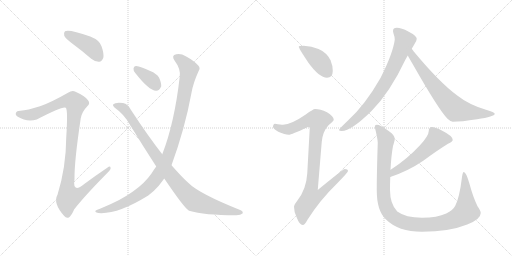
t = 0.00 s
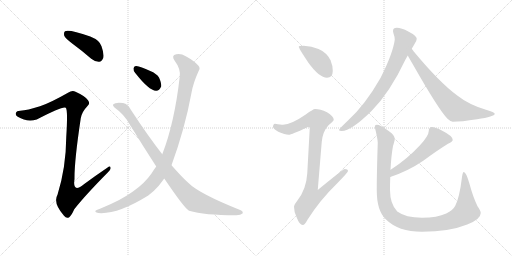
t = 1.90 s
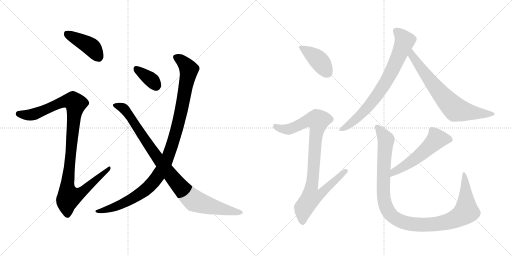
t = 3.80 s
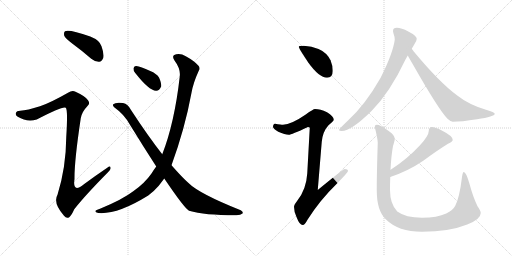
t = 5.70 s
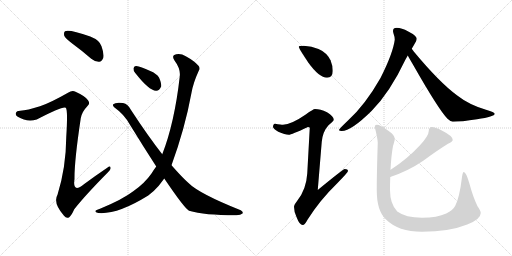
t = 7.60 s
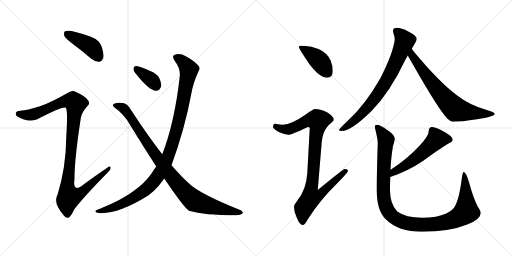
t = 9.50 s

The animated SVG that drew these frames (rendered in a browser with its animation timeline set to each time). Animation: 11 CSS @keyframes rules; one cycle of 9.50 s.

<svg version="1.1" viewBox="0 0 2048 1024" xmlns="http://www.w3.org/2000/svg">
  <g stroke="lightgray" stroke-dasharray="1,1" stroke-width="1" transform="scale(4, 4)">
    <line x1="0" y1="0" x2="256" y2="256"></line>
    <line x1="256" y1="0" x2="0" y2="256"></line>
    <line x1="128" y1="0" x2="128" y2="256"></line>
    <line x1="0" y1="128" x2="256" y2="128"></line>
    <line x1="256" y1="0" x2="512" y2="256"></line>
    <line x1="512" y1="0" x2="256" y2="256"></line>
    <line x1="384" y1="0" x2="384" y2="256"></line>
    <line x1="256" y1="128" x2="512" y2="128"></line>
  </g>
<g transform="scale(1, -1) translate(0, -850)">
   <style type="text/css">
    @keyframes keyframes0 {
      from {
       stroke: black;
       stroke-dashoffset: 418;
       stroke-width: 128;
       }
       58% {
       animation-timing-function: step-end;
       stroke: black;
       stroke-dashoffset: 0;
       stroke-width: 128;
       }
       to {
       stroke: black;
       stroke-width: 1024;
       }
       }
       #make-me-a-hanzi-animation-0 {
         animation: keyframes0 0.590169s both;
         animation-delay: 0.000000s;
         animation-timing-function: linear;
       }
    @keyframes keyframes1 {
      from {
       stroke: black;
       stroke-dashoffset: 1072;
       stroke-width: 128;
       }
       78% {
       animation-timing-function: step-end;
       stroke: black;
       stroke-dashoffset: 0;
       stroke-width: 128;
       }
       to {
       stroke: black;
       stroke-width: 1024;
       }
       }
       #make-me-a-hanzi-animation-1 {
         animation: keyframes1 1.122396s both;
         animation-delay: 0.590169s;
         animation-timing-function: linear;
       }
    @keyframes keyframes2 {
      from {
       stroke: black;
       stroke-dashoffset: 358;
       stroke-width: 128;
       }
       54% {
       animation-timing-function: step-end;
       stroke: black;
       stroke-dashoffset: 0;
       stroke-width: 128;
       }
       to {
       stroke: black;
       stroke-width: 1024;
       }
       }
       #make-me-a-hanzi-animation-2 {
         animation: keyframes2 0.541341s both;
         animation-delay: 1.712565s;
         animation-timing-function: linear;
       }
    @keyframes keyframes3 {
      from {
       stroke: black;
       stroke-dashoffset: 1061;
       stroke-width: 128;
       }
       78% {
       animation-timing-function: step-end;
       stroke: black;
       stroke-dashoffset: 0;
       stroke-width: 128;
       }
       to {
       stroke: black;
       stroke-width: 1024;
       }
       }
       #make-me-a-hanzi-animation-3 {
         animation: keyframes3 1.113444s both;
         animation-delay: 2.253906s;
         animation-timing-function: linear;
       }
    @keyframes keyframes4 {
      from {
       stroke: black;
       stroke-dashoffset: 949;
       stroke-width: 128;
       }
       76% {
       animation-timing-function: step-end;
       stroke: black;
       stroke-dashoffset: 0;
       stroke-width: 128;
       }
       to {
       stroke: black;
       stroke-width: 1024;
       }
       }
       #make-me-a-hanzi-animation-4 {
         animation: keyframes4 1.022298s both;
         animation-delay: 3.367350s;
         animation-timing-function: linear;
       }
    @keyframes keyframes5 {
      from {
       stroke: black;
       stroke-dashoffset: 410;
       stroke-width: 128;
       }
       57% {
       animation-timing-function: step-end;
       stroke: black;
       stroke-dashoffset: 0;
       stroke-width: 128;
       }
       to {
       stroke: black;
       stroke-width: 1024;
       }
       }
       #make-me-a-hanzi-animation-5 {
         animation: keyframes5 0.583659s both;
         animation-delay: 4.389648s;
         animation-timing-function: linear;
       }
    @keyframes keyframes6 {
      from {
       stroke: black;
       stroke-dashoffset: 919;
       stroke-width: 128;
       }
       75% {
       animation-timing-function: step-end;
       stroke: black;
       stroke-dashoffset: 0;
       stroke-width: 128;
       }
       to {
       stroke: black;
       stroke-width: 1024;
       }
       }
       #make-me-a-hanzi-animation-6 {
         animation: keyframes6 0.997884s both;
         animation-delay: 4.973307s;
         animation-timing-function: linear;
       }
    @keyframes keyframes7 {
      from {
       stroke: black;
       stroke-dashoffset: 758;
       stroke-width: 128;
       }
       71% {
       animation-timing-function: step-end;
       stroke: black;
       stroke-dashoffset: 0;
       stroke-width: 128;
       }
       to {
       stroke: black;
       stroke-width: 1024;
       }
       }
       #make-me-a-hanzi-animation-7 {
         animation: keyframes7 0.866862s both;
         animation-delay: 5.971191s;
         animation-timing-function: linear;
       }
    @keyframes keyframes8 {
      from {
       stroke: black;
       stroke-dashoffset: 704;
       stroke-width: 128;
       }
       70% {
       animation-timing-function: step-end;
       stroke: black;
       stroke-dashoffset: 0;
       stroke-width: 128;
       }
       to {
       stroke: black;
       stroke-width: 1024;
       }
       }
       #make-me-a-hanzi-animation-8 {
         animation: keyframes8 0.822917s both;
         animation-delay: 6.838053s;
         animation-timing-function: linear;
       }
    @keyframes keyframes9 {
      from {
       stroke: black;
       stroke-dashoffset: 544;
       stroke-width: 128;
       }
       64% {
       animation-timing-function: step-end;
       stroke: black;
       stroke-dashoffset: 0;
       stroke-width: 128;
       }
       to {
       stroke: black;
       stroke-width: 1024;
       }
       }
       #make-me-a-hanzi-animation-9 {
         animation: keyframes9 0.692708s both;
         animation-delay: 7.660970s;
         animation-timing-function: linear;
       }
    @keyframes keyframes10 {
      from {
       stroke: black;
       stroke-dashoffset: 1101;
       stroke-width: 128;
       }
       78% {
       animation-timing-function: step-end;
       stroke: black;
       stroke-dashoffset: 0;
       stroke-width: 128;
       }
       to {
       stroke: black;
       stroke-width: 1024;
       }
       }
       #make-me-a-hanzi-animation-10 {
         animation: keyframes10 1.145996s both;
         animation-delay: 8.353678s;
         animation-timing-function: linear;
       }
</style>
<path d="M 290 675 Q 327 648 365 615 Q 381 602 397 603 Q 407 604 413 618 Q 417 634 406 665 Q 399 689 361 704 Q 274 735 260 725 Q 254 721 257 707 Q 261 697 290 675 Z" fill="lightgray"></path> 
<path d="M 160 425 Q 109 409 81 407 Q 66 407 64 399 Q 60 390 71 383 Q 107 361 147 372 Q 252 427 263 419 Q 272 413 265 301 Q 264 180 230 71 Q 211 38 256 -13 Q 266 -26 277 -19 Q 286 -12 297 13 Q 340 68 432 161 Q 445 173 442 180 Q 441 189 429 179 Q 383 148 337 114 Q 289 75 298 134 Q 297 204 323 377 Q 327 402 350 426 Q 362 436 352 449 Q 342 465 302 483 Q 289 490 272 479 Q 202 439 160 425 Z" fill="lightgray"></path> 
<path d="M 541 558 Q 596 488 624 487 Q 637 486 645 505 Q 646 518 636 540 Q 626 556 601 566 Q 562 584 545 586 Q 535 587 534 576 Q 533 567 541 558 Z" fill="lightgray"></path> 
<path d="M 686 189 Q 740 337 766 479 Q 773 519 795 567 Q 802 577 794 587 Q 778 606 743 625 Q 724 637 705 633 Q 684 629 698 608 Q 723 575 719 544 Q 698 358 649 233 L 625 184 Q 615 171 606 156 Q 578 116 533 85 Q 490 52 400 15 Q 387 11 383 8 Q 377 2 393 -2 Q 469 -9 593 68 Q 617 86 635 107 Q 645 120 657 136 L 686 189 Z" fill="lightgray"></path> 
<path d="M 657 136 Q 736 19 756 7 Q 819 -11 941 -11 Q 962 -12 970 -4 Q 974 3 963 9 Q 795 76 753 119 Q 729 140 686 189 L 649 233 Q 592 306 524 410 Q 512 434 492 438 Q 462 442 453 433 Q 449 427 458 420 Q 498 392 521 349 Q 575 261 625 184 L 657 136 Z" fill="lightgray"></path> 
<path d="M 1215 667 Q 1195 667 1195 663 Q 1195 657 1233 600 Q 1277 539 1308 539 Q 1331 539 1331 567 Q 1331 588 1322 609 Q 1307 640 1274 654 Q 1247 665 1215 667 Z" fill="lightgray"></path> 
<path d="M 1260 414 Q 1253 414 1223 392 Q 1165 352 1132 351 Q 1125 351 1100 355 Q 1092 354 1092 342 Q 1092 336 1113 323 Q 1140 311 1155 311 Q 1165 311 1232 342 Q 1239 342 1239 338 L 1229 156 Q 1225 92 1189 47 Q 1176 31 1176 23 Q 1176 3 1186 -18 Q 1198 -50 1211 -50 Q 1219 -50 1230 -29 Q 1278 48 1350 118 Q 1392 161 1392 166 Q 1392 174 1379 174 Q 1373 174 1271 90 L 1287 283 Q 1291 324 1314 349 Q 1335 367 1335 370 Q 1335 385 1308 401 Q 1281 414 1260 414 Z" fill="lightgray"></path> 
<path d="M 1587 739 Q 1572 739 1572 726 Q 1572 724 1574 716 Q 1579 703 1579 691 Q 1572 637 1522 538 Q 1461 431 1393 369 Q 1356 334 1356 330 Q 1356 326 1367 326 Q 1405 326 1487 407 Q 1560 481 1622 612 Q 1626 619 1631 628 L 1647 655 Q 1653 665 1658 674 Q 1667 687 1667 695 Q 1667 707 1633 724 Q 1606 739 1587 739 Z" fill="lightgray"></path> 
<path d="M 1631 628 Q 1638 615 1650 595 Q 1754 412 1790 375 Q 1803 363 1811 363 Q 1845 363 1908 373 Q 1979 384 1979 395 Q 1979 401 1944 411 Q 1876 431 1829 468 Q 1759 519 1655 644 Q 1652 649 1647 655 C 1629 679 1616 654 1631 628 Z" fill="lightgray"></path> 
<path d="M 1727 342 Q 1722 342 1718 337 Q 1715 332 1715 326 Q 1715 307 1679 268 Q 1628 213 1564 172 L 1562 171 C 1536 155 1533 132 1561 142 Q 1633 166 1693 207 Q 1747 247 1792 275 Q 1811 284 1811 290 Q 1811 306 1769 327 Q 1741 342 1727 342 Z" fill="lightgray"></path> 
<path d="M 1562 171 Q 1565 228 1572 266 Q 1579 288 1579 294 Q 1579 310 1552 328 Q 1521 351 1507 351 Q 1499 351 1499 342 Q 1511 294 1511 279 Q 1507 159 1507 90 Q 1507 7 1543 -27 Q 1593 -77 1688 -77 Q 1797 -77 1869 -48 Q 1923 -27 1923 -2 Q 1923 7 1910 25 Q 1892 62 1877 118 Q 1864 162 1855 162 Q 1851 162 1848 142 Q 1838 59 1821 27 Q 1812 9 1785 -4 Q 1749 -21 1688 -21 Q 1623 -21 1589 4 Q 1560 34 1560 90 Q 1560 116 1561 142 L 1562 171 Z" fill="lightgray"></path> 
      <clipPath id="make-me-a-hanzi-clip-0">
      <path d="M 290 675 Q 327 648 365 615 Q 381 602 397 603 Q 407 604 413 618 Q 417 634 406 665 Q 399 689 361 704 Q 274 735 260 725 Q 254 721 257 707 Q 261 697 290 675 Z" fill="lightgray"></path>
      </clipPath>
      <path clip-path="url(#make-me-a-hanzi-clip-0)" d="M 266 717 L 365 663 L 393 623 " fill="none" id="make-me-a-hanzi-animation-0" stroke-dasharray="290 580" stroke-linecap="round"></path>

      <clipPath id="make-me-a-hanzi-clip-1">
      <path d="M 160 425 Q 109 409 81 407 Q 66 407 64 399 Q 60 390 71 383 Q 107 361 147 372 Q 252 427 263 419 Q 272 413 265 301 Q 264 180 230 71 Q 211 38 256 -13 Q 266 -26 277 -19 Q 286 -12 297 13 Q 340 68 432 161 Q 445 173 442 180 Q 441 189 429 179 Q 383 148 337 114 Q 289 75 298 134 Q 297 204 323 377 Q 327 402 350 426 Q 362 436 352 449 Q 342 465 302 483 Q 289 490 272 479 Q 202 439 160 425 Z" fill="lightgray"></path>
      </clipPath>
      <path clip-path="url(#make-me-a-hanzi-clip-1)" d="M 75 394 L 113 390 L 150 396 L 258 445 L 294 444 L 303 435 L 269 100 L 277 63 L 326 81 L 436 177 " fill="none" id="make-me-a-hanzi-animation-1" stroke-dasharray="944 1888" stroke-linecap="round"></path>

      <clipPath id="make-me-a-hanzi-clip-2">
      <path d="M 541 558 Q 596 488 624 487 Q 637 486 645 505 Q 646 518 636 540 Q 626 556 601 566 Q 562 584 545 586 Q 535 587 534 576 Q 533 567 541 558 Z" fill="lightgray"></path>
      </clipPath>
      <path clip-path="url(#make-me-a-hanzi-clip-2)" d="M 547 573 L 605 531 L 624 507 " fill="none" id="make-me-a-hanzi-animation-2" stroke-dasharray="230 460" stroke-linecap="round"></path>

      <clipPath id="make-me-a-hanzi-clip-3">
      <path d="M 686 189 Q 740 337 766 479 Q 773 519 795 567 Q 802 577 794 587 Q 778 606 743 625 Q 724 637 705 633 Q 684 629 698 608 Q 723 575 719 544 Q 698 358 649 233 L 625 184 Q 615 171 606 156 Q 578 116 533 85 Q 490 52 400 15 Q 387 11 383 8 Q 377 2 393 -2 Q 469 -9 593 68 Q 617 86 635 107 Q 645 120 657 136 L 686 189 Z" fill="lightgray"></path>
      </clipPath>
      <path clip-path="url(#make-me-a-hanzi-clip-3)" d="M 705 619 L 727 608 L 756 572 L 721 387 L 692 281 L 660 195 L 618 127 L 572 83 L 469 26 L 389 4 " fill="none" id="make-me-a-hanzi-animation-3" stroke-dasharray="933 1866" stroke-linecap="round"></path>

      <clipPath id="make-me-a-hanzi-clip-4">
      <path d="M 657 136 Q 736 19 756 7 Q 819 -11 941 -11 Q 962 -12 970 -4 Q 974 3 963 9 Q 795 76 753 119 Q 729 140 686 189 L 649 233 Q 592 306 524 410 Q 512 434 492 438 Q 462 442 453 433 Q 449 427 458 420 Q 498 392 521 349 Q 575 261 625 184 L 657 136 Z" fill="lightgray"></path>
      </clipPath>
      <path clip-path="url(#make-me-a-hanzi-clip-4)" d="M 461 429 L 482 424 L 504 407 L 667 169 L 761 60 L 777 47 L 816 33 L 961 0 " fill="none" id="make-me-a-hanzi-animation-4" stroke-dasharray="821 1642" stroke-linecap="round"></path>

      <clipPath id="make-me-a-hanzi-clip-5">
      <path d="M 1215 667 Q 1195 667 1195 663 Q 1195 657 1233 600 Q 1277 539 1308 539 Q 1331 539 1331 567 Q 1331 588 1322 609 Q 1307 640 1274 654 Q 1247 665 1215 667 Z" fill="lightgray"></path>
      </clipPath>
      <path clip-path="url(#make-me-a-hanzi-clip-5)" d="M 1199 662 L 1276 608 L 1310 559 " fill="none" id="make-me-a-hanzi-animation-5" stroke-dasharray="282 564" stroke-linecap="round"></path>

      <clipPath id="make-me-a-hanzi-clip-6">
      <path d="M 1260 414 Q 1253 414 1223 392 Q 1165 352 1132 351 Q 1125 351 1100 355 Q 1092 354 1092 342 Q 1092 336 1113 323 Q 1140 311 1155 311 Q 1165 311 1232 342 Q 1239 342 1239 338 L 1229 156 Q 1225 92 1189 47 Q 1176 31 1176 23 Q 1176 3 1186 -18 Q 1198 -50 1211 -50 Q 1219 -50 1230 -29 Q 1278 48 1350 118 Q 1392 161 1392 166 Q 1392 174 1379 174 Q 1373 174 1271 90 L 1287 283 Q 1291 324 1314 349 Q 1335 367 1335 370 Q 1335 385 1308 401 Q 1281 414 1260 414 Z" fill="lightgray"></path>
      </clipPath>
      <path clip-path="url(#make-me-a-hanzi-clip-6)" d="M 1103 344 L 1128 334 L 1157 333 L 1228 367 L 1272 368 L 1246 100 L 1284 96 L 1292 87 L 1272 67 L 1243 59 L 1215 18 L 1210 -39 " fill="none" id="make-me-a-hanzi-animation-6" stroke-dasharray="791 1582" stroke-linecap="round"></path>

      <clipPath id="make-me-a-hanzi-clip-7">
      <path d="M 1587 739 Q 1572 739 1572 726 Q 1572 724 1574 716 Q 1579 703 1579 691 Q 1572 637 1522 538 Q 1461 431 1393 369 Q 1356 334 1356 330 Q 1356 326 1367 326 Q 1405 326 1487 407 Q 1560 481 1622 612 Q 1626 619 1631 628 L 1647 655 Q 1653 665 1658 674 Q 1667 687 1667 695 Q 1667 707 1633 724 Q 1606 739 1587 739 Z" fill="lightgray"></path>
      </clipPath>
      <path clip-path="url(#make-me-a-hanzi-clip-7)" d="M 1584 727 L 1619 686 L 1548 529 L 1465 414 L 1413 364 L 1362 329 " fill="none" id="make-me-a-hanzi-animation-7" stroke-dasharray="630 1260" stroke-linecap="round"></path>

      <clipPath id="make-me-a-hanzi-clip-8">
      <path d="M 1631 628 Q 1638 615 1650 595 Q 1754 412 1790 375 Q 1803 363 1811 363 Q 1845 363 1908 373 Q 1979 384 1979 395 Q 1979 401 1944 411 Q 1876 431 1829 468 Q 1759 519 1655 644 Q 1652 649 1647 655 C 1629 679 1616 654 1631 628 Z" fill="lightgray"></path>
      </clipPath>
      <path clip-path="url(#make-me-a-hanzi-clip-8)" d="M 1646 646 L 1653 621 L 1685 574 L 1768 469 L 1820 414 L 1917 395 L 1974 395 " fill="none" id="make-me-a-hanzi-animation-8" stroke-dasharray="576 1152" stroke-linecap="round"></path>

      <clipPath id="make-me-a-hanzi-clip-9">
      <path d="M 1727 342 Q 1722 342 1718 337 Q 1715 332 1715 326 Q 1715 307 1679 268 Q 1628 213 1564 172 L 1562 171 C 1536 155 1533 132 1561 142 Q 1633 166 1693 207 Q 1747 247 1792 275 Q 1811 284 1811 290 Q 1811 306 1769 327 Q 1741 342 1727 342 Z" fill="lightgray"></path>
      </clipPath>
      <path clip-path="url(#make-me-a-hanzi-clip-9)" d="M 1802 292 L 1747 294 L 1651 207 L 1576 162 L 1567 149 " fill="none" id="make-me-a-hanzi-animation-9" stroke-dasharray="416 832" stroke-linecap="round"></path>

      <clipPath id="make-me-a-hanzi-clip-10">
      <path d="M 1562 171 Q 1565 228 1572 266 Q 1579 288 1579 294 Q 1579 310 1552 328 Q 1521 351 1507 351 Q 1499 351 1499 342 Q 1511 294 1511 279 Q 1507 159 1507 90 Q 1507 7 1543 -27 Q 1593 -77 1688 -77 Q 1797 -77 1869 -48 Q 1923 -27 1923 -2 Q 1923 7 1910 25 Q 1892 62 1877 118 Q 1864 162 1855 162 Q 1851 162 1848 142 Q 1838 59 1821 27 Q 1812 9 1785 -4 Q 1749 -21 1688 -21 Q 1623 -21 1589 4 Q 1560 34 1560 90 Q 1560 116 1561 142 L 1562 171 Z" fill="lightgray"></path>
      </clipPath>
      <path clip-path="url(#make-me-a-hanzi-clip-10)" d="M 1509 341 L 1544 291 L 1533 108 L 1540 34 L 1559 -4 L 1596 -32 L 1647 -47 L 1732 -47 L 1803 -33 L 1848 -10 L 1865 4 L 1862 124 L 1856 158 " fill="none" id="make-me-a-hanzi-animation-10" stroke-dasharray="973 1946" stroke-linecap="round"></path>

</g>
</svg>
